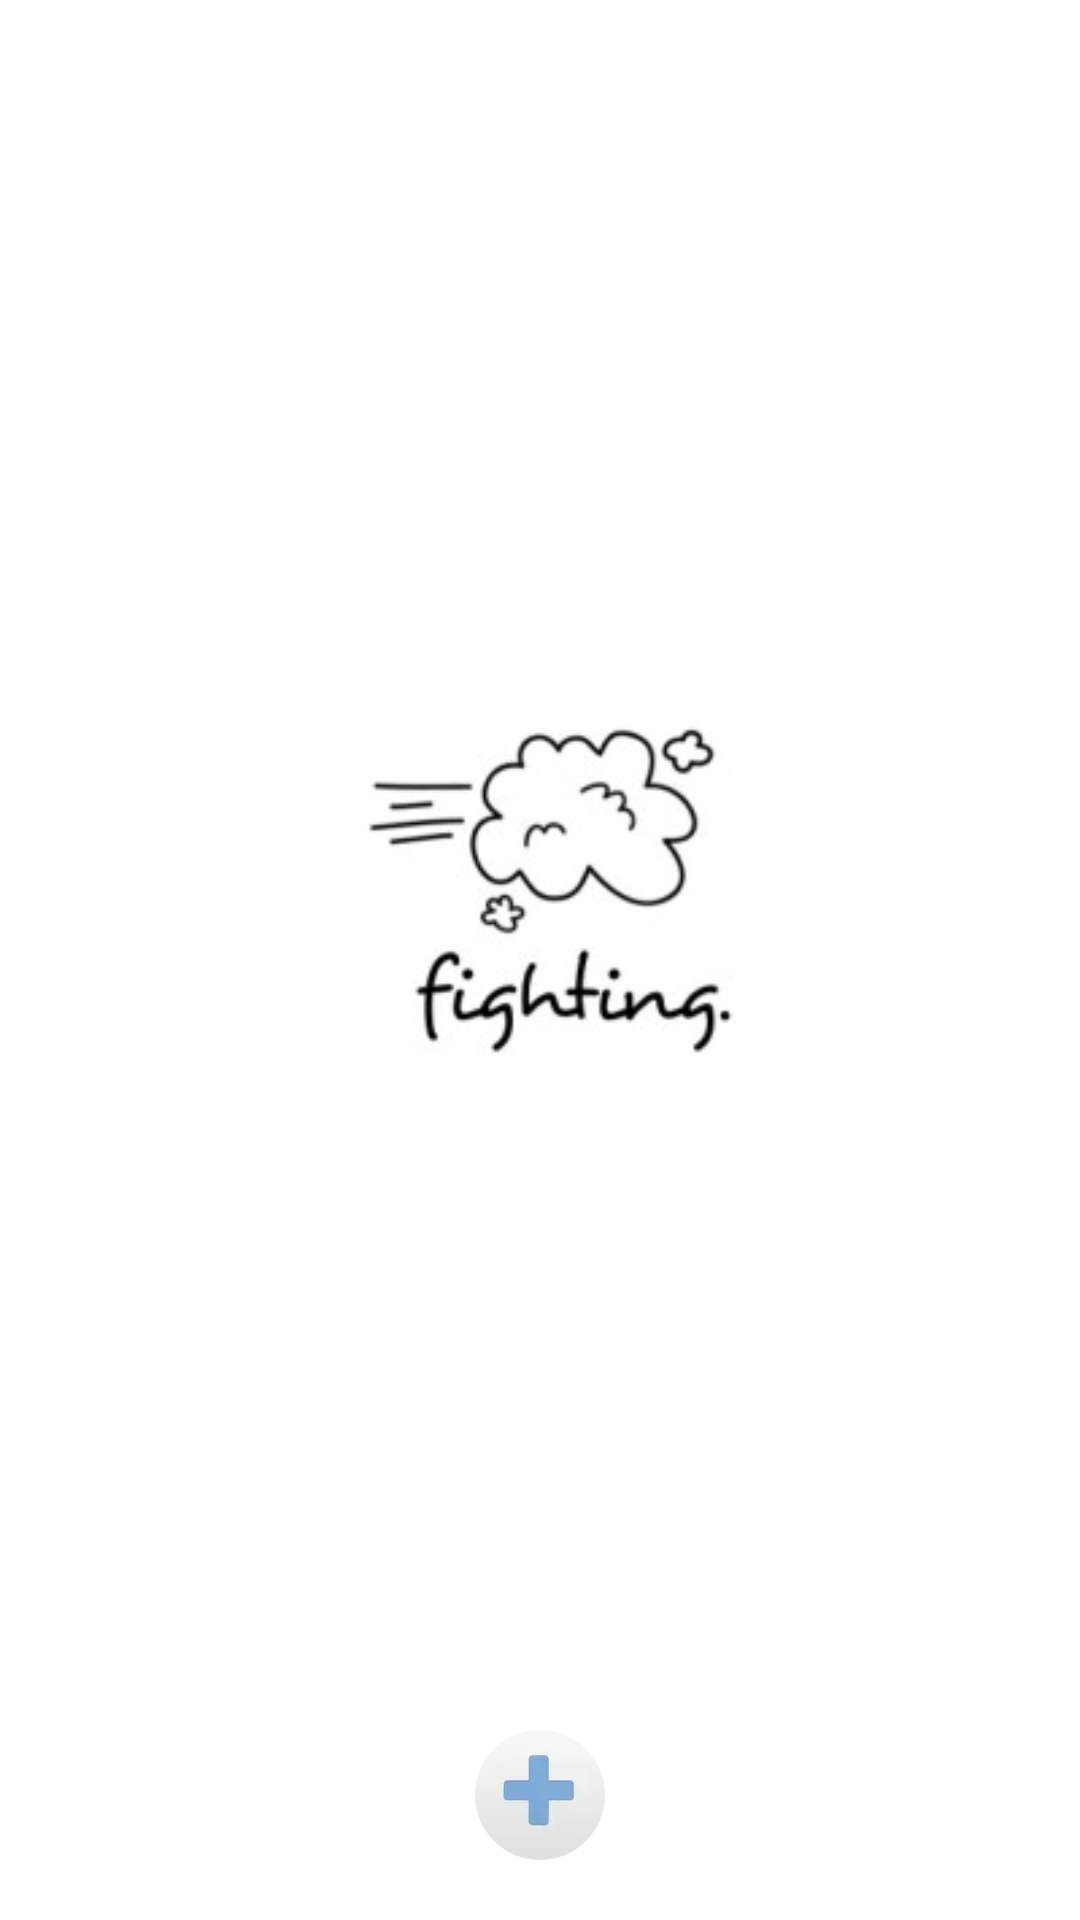

Produce the Android XML layout that renders to this screen, including the resource entries it uses.
<!-- AndroidManifest.xml: application theme Theme.finalExam -->
<!-- res/layout/fragment_list.xml -->
<?xml version="1.0" encoding="utf-8"?>
<RelativeLayout xmlns:android="http://schemas.android.com/apk/res/android"
    android:layout_width="match_parent"
    android:layout_height="match_parent"
    xmlns:app="http://schemas.android.com/apk/res-auto"
    xmlns:tools="http://schemas.android.com/tools"
    android:gravity="center"
    android:descendantFocusability="blocksDescendants"
    android:orientation="horizontal">

    <ImageView
        android:id="@+id/imageView2"
        android:layout_width="match_parent"
        android:layout_height="match_parent"
        android:layout_alignParentStart="true"
        android:layout_alignParentLeft="true"
        android:layout_alignParentTop="true"
        android:layout_marginStart="0dp"
        android:layout_marginLeft="0dp"
        android:layout_marginTop="0dp"
        android:scaleType="centerCrop"
        app:srcCompat="@drawable/bg7" />
    <ListView
        android:id="@+id/listview"
        android:layout_width="match_parent"
        android:layout_height="match_parent"
        android:cacheColorHint="#00000000"
        android:divider="#E4E4E4"
        android:dividerHeight="1dp"
        android:fadingEdge="none"
        android:listSelector="#00000000"
        android:scrollbars="none" />

    <ImageButton
        android:id="@+id/add"
        android:layout_width="match_parent"
        android:layout_height="wrap_content"
        android:layout_alignParentBottom="true"
        android:layout_centerHorizontal="true"
        android:layout_marginBottom="20dp"
        android:background="@color/white"
        android:focusable="false"
        android:onClick="add"
        android:visibility="visible"
        app:srcCompat="@mipmap/add4" />
</RelativeLayout>
<!-- resources referenced by this layout -->
<resources>
  <color name="white">#FFFFFFFF</color>
  <!-- drawable bg7: jpg bitmap (drawable-v24, 7082 bytes) -->
  <!-- mipmap add4: jpg bitmap (mipmap-xxhdpi, 9440 bytes) -->
  <style name="Theme.finalExam" parent="Theme.MaterialComponents.DayNight.NoActionBar">
          
          <item name="colorPrimary">@color/purple_500</item>
          <item name="colorPrimaryVariant">@color/purple_700</item>
          <item name="colorOnPrimary">@color/white</item>
          
          <item name="colorSecondary">@color/teal_200</item>
          <item name="colorSecondaryVariant">@color/teal_700</item>
          <item name="colorOnSecondary">@color/black</item>
          
          <item name="android:statusBarColor" tools:targetApi="l">?attr/colorPrimaryVariant</item>
          
      </style>
  <color name="purple_500">#FF6200EE</color>
  <color name="purple_700">#FF3700B3</color>
  <color name="teal_200">#FF03DAC5</color>
  <color name="teal_700">#FF018786</color>
  <color name="black">#FF000000</color>
</resources>
